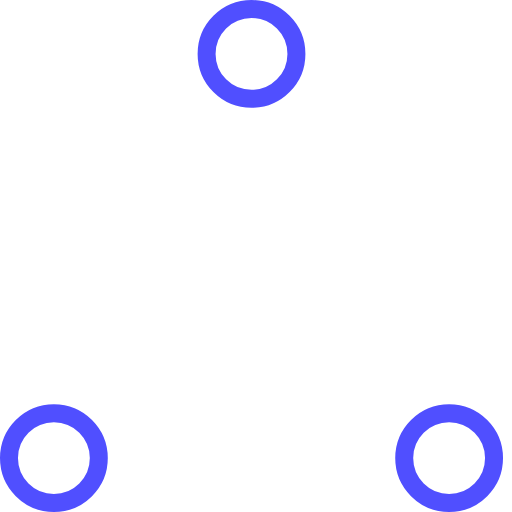
t = 0.00 s
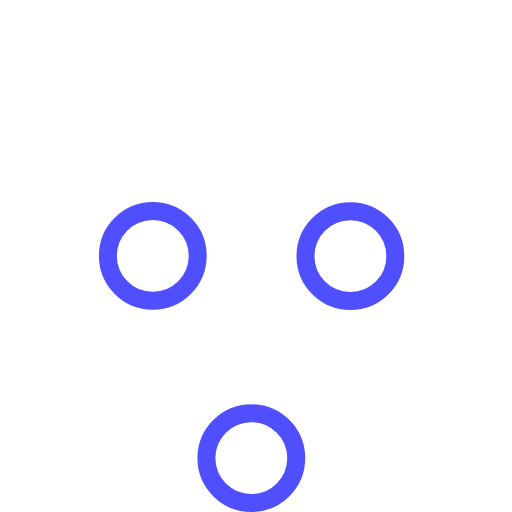
t = 0.37 s
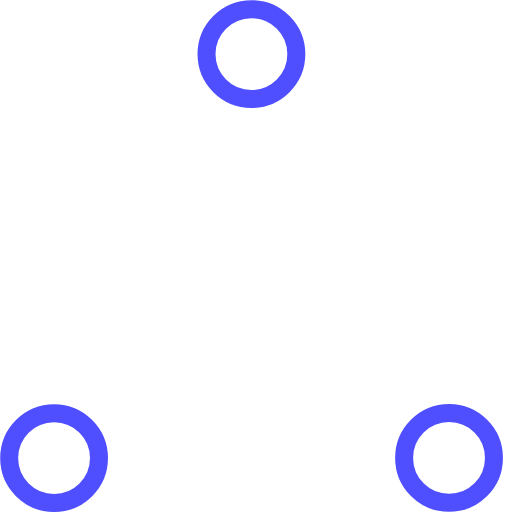
t = 0.73 s
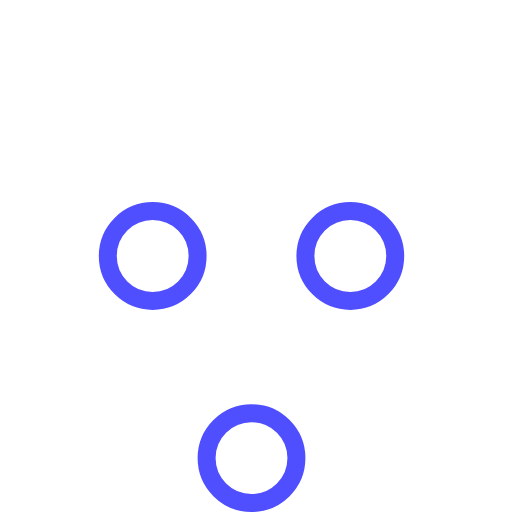
t = 1.10 s
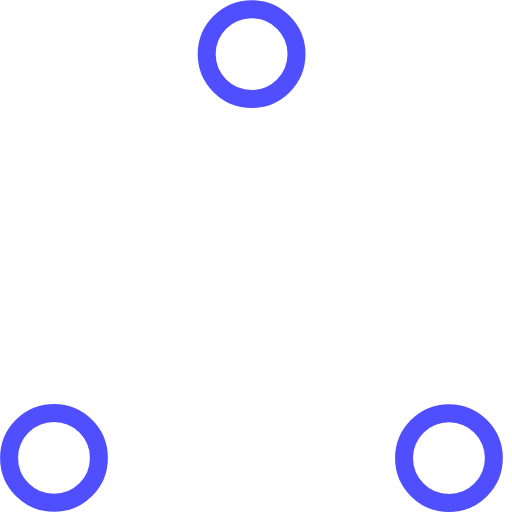
t = 1.47 s
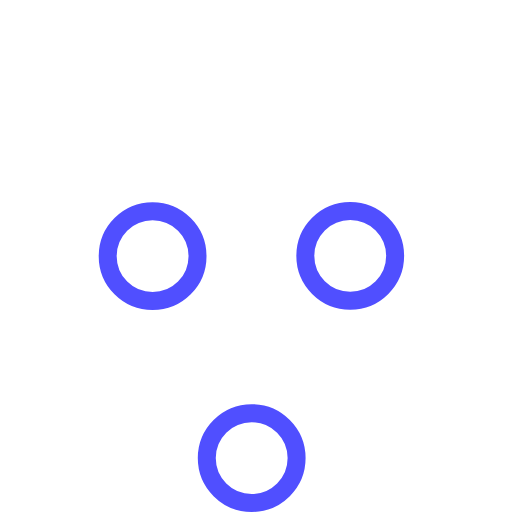
t = 1.83 s

The animated SVG that drew these frames (rendered in a browser with its animation timeline set to each time). Animation: 6 SMIL elements (animate=6); one cycle of 2.20 s, repeats indefinitely.

<!-- By Sam Herbert (@sherb), for everyone. More @ http://goo.gl/7AJzbL -->
<!-- Todo: add easing -->
<svg width="57" height="57" viewBox="0 0 57 57" xmlns="http://www.w3.org/2000/svg" stroke="#504fff">
    <g fill="none" fill-rule="evenodd">
        <g transform="translate(1 1)" stroke-width="2">
            <circle cx="5" cy="50" r="5">
                <animate attributeName="cy"
                     begin="0s" dur="2.2s"
                     values="50;5;50;50"
                     calcMode="linear"
                     repeatCount="indefinite" />
                <animate attributeName="cx"
                     begin="0s" dur="2.2s"
                     values="5;27;49;5"
                     calcMode="linear"
                     repeatCount="indefinite" />
            </circle>
            <circle cx="27" cy="5" r="5">
                <animate attributeName="cy"
                     begin="0s" dur="2.2s"
                     from="5" to="5"
                     values="5;50;50;5"
                     calcMode="linear"
                     repeatCount="indefinite" />
                <animate attributeName="cx"
                     begin="0s" dur="2.2s"
                     from="27" to="27"
                     values="27;49;5;27"
                     calcMode="linear"
                     repeatCount="indefinite" />
            </circle>
            <circle cx="49" cy="50" r="5">
                <animate attributeName="cy"
                     begin="0s" dur="2.2s"
                     values="50;50;5;50"
                     calcMode="linear"
                     repeatCount="indefinite" />
                <animate attributeName="cx"
                     from="49" to="49"
                     begin="0s" dur="2.2s"
                     values="49;5;27;49"
                     calcMode="linear"
                     repeatCount="indefinite" />
            </circle>
        </g>
    </g>
</svg>